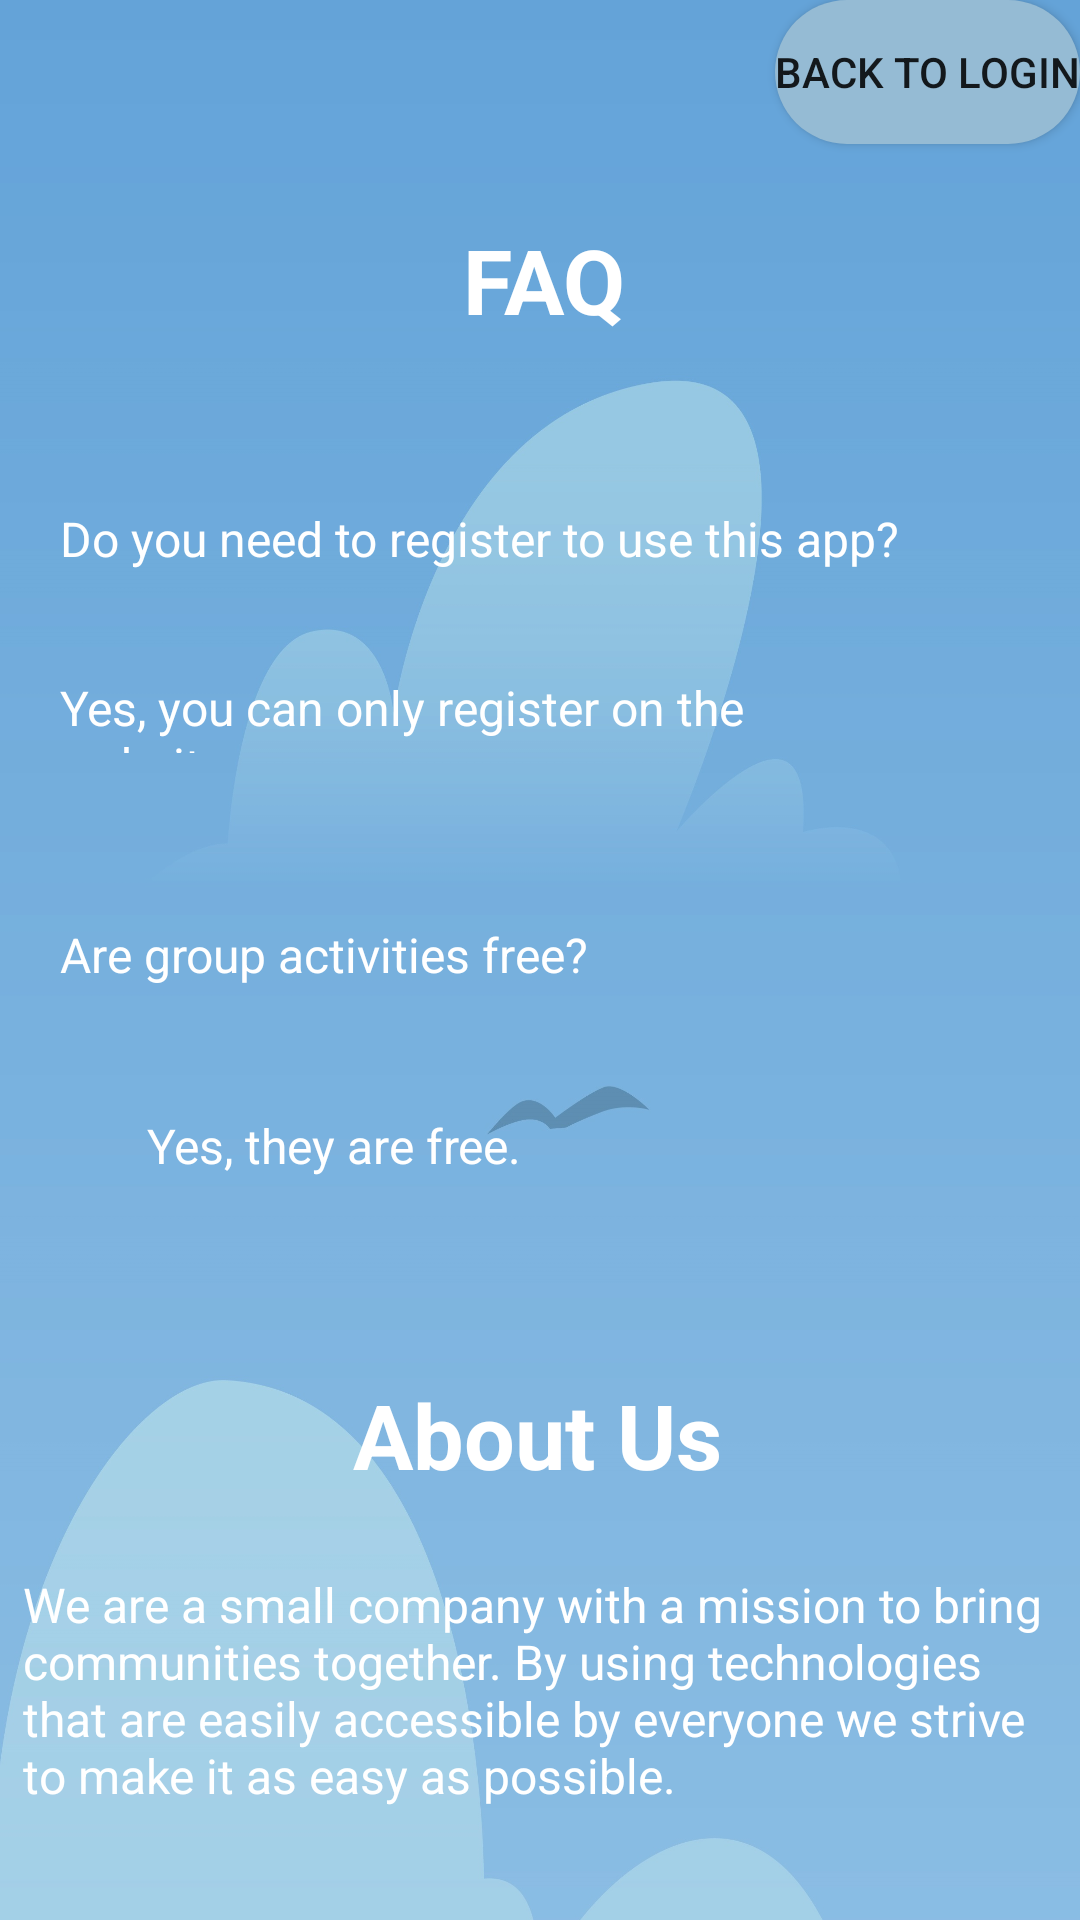

Produce the Android XML layout that renders to this screen, including the resource entries it uses.
<!-- AndroidManifest.xml: application theme Theme.STracker -->
<!-- res/layout/activity_faq.xml -->
<?xml version="1.0" encoding="utf-8"?>
<androidx.constraintlayout.widget.ConstraintLayout xmlns:android="http://schemas.android.com/apk/res/android"
    xmlns:app="http://schemas.android.com/apk/res-auto"
    xmlns:tools="http://schemas.android.com/tools"
    android:id="@+id/main"
    android:layout_width="match_parent"
    android:layout_height="match_parent"
    android:background="@drawable/logged"
    tools:context=".FAQActivity">

    <TextView
        android:id="@+id/textView"
        android:layout_width="wrap_content"
        android:layout_height="wrap_content"
        android:layout_gravity="center"
        android:layout_margin="6dp"
        android:background="@drawable/text_bg"
        android:padding="20dp"
        android:text="FAQ"
        android:textColor="@color/white"
        android:textSize="30sp"
        android:textStyle="bold"
        app:layout_constraintBottom_toBottomOf="parent"
        app:layout_constraintEnd_toEndOf="parent"
        app:layout_constraintHorizontal_bias="0.506"
        app:layout_constraintStart_toStartOf="parent"
        app:layout_constraintTop_toTopOf="parent"
        app:layout_constraintVertical_bias="0.086" />

    <TextView
        android:id="@+id/stepCountTextView"
        android:layout_width="331dp"
        android:layout_height="66dp"
        android:layout_gravity="center"

        android:layout_marginTop="12dp"
        android:background="@drawable/text_bg"
        android:padding="20dp"
        android:text="Do you need to register to use this app?"
        android:textColor="@color/white"
        android:textSize="16sp"
        app:layout_constraintBottom_toBottomOf="parent"
        app:layout_constraintEnd_toEndOf="parent"
        app:layout_constraintHorizontal_bias="0.0"
        app:layout_constraintStart_toStartOf="parent"
        app:layout_constraintTop_toBottomOf="@+id/textView"
        app:layout_constraintVertical_bias="0.008" />

    <TextView
        android:id="@+id/stepCountTextView"
        android:layout_width="331dp"
        android:layout_height="66dp"
        android:layout_gravity="center"

        android:background="@drawable/text_bg"
        android:padding="20dp"
        android:text="Yes, you can only register on the website."
        android:textColor="@color/white"
        android:textSize="16sp"
        app:layout_constraintBottom_toBottomOf="parent"
        app:layout_constraintTop_toTopOf="parent"
        app:layout_constraintVertical_bias="0.357"
        tools:layout_editor_absoluteX="80dp" />

    <TextView
        android:id="@+id/stepCountTextView"
        android:layout_width="255dp"
        android:layout_height="63dp"
        android:layout_gravity="center"

        android:background="@drawable/text_bg"
        android:padding="20dp"
        android:text="Are group activities free?"
        android:textColor="@color/white"
        android:textSize="16sp"
        app:layout_constraintBottom_toBottomOf="parent"
        app:layout_constraintEnd_toEndOf="parent"
        app:layout_constraintHorizontal_bias="0.0"
        app:layout_constraintStart_toStartOf="parent"
        app:layout_constraintTop_toBottomOf="@+id/textView"
        app:layout_constraintVertical_bias="0.347" />

    <TextView
        android:id="@+id/stepCountTextView"
        android:layout_width="331dp"
        android:layout_height="66dp"
        android:layout_gravity="center"

        android:background="@drawable/text_bg"
        android:padding="20dp"
        android:text="Yes, they are free."
        android:textColor="@color/white"
        android:textSize="16sp"
        app:layout_constraintBottom_toBottomOf="parent"
        app:layout_constraintEnd_toEndOf="parent"
        app:layout_constraintHorizontal_bias="1.0"
        app:layout_constraintStart_toStartOf="parent"
        app:layout_constraintTop_toBottomOf="@+id/textView"
        app:layout_constraintVertical_bias="0.494" />

    <TextView
        android:id="@+id/stepCountTextView"
        android:layout_width="165dp"
        android:layout_height="78dp"
        android:layout_gravity="center"
        android:background="@drawable/text_bg"
        android:padding="20dp"
        android:text="About Us"
        android:textColor="@color/white"
        android:textSize="30sp"
        android:textStyle="bold"
        app:layout_constraintBottom_toBottomOf="parent"
        app:layout_constraintEnd_toEndOf="parent"
        app:layout_constraintStart_toStartOf="parent"
        app:layout_constraintTop_toBottomOf="@+id/textView"
        app:layout_constraintVertical_bias="0.711" />

    <TextView
        android:id="@+id/stepCountTextView"
        android:layout_width="385dp"
        android:layout_height="133dp"
        android:layout_gravity="center"

        android:background="@drawable/text_bg"
        android:padding="20dp"
        android:text="We are a small company with a mission to bring communities together. By using technologies that are easily accessible by everyone we strive to make it as easy as possible."
        android:textColor="@color/white"
        android:textSize="16sp"
        app:layout_constraintBottom_toBottomOf="parent"
        app:layout_constraintEnd_toEndOf="parent"
        app:layout_constraintHorizontal_bias="0.515"
        app:layout_constraintStart_toStartOf="parent"
        app:layout_constraintTop_toBottomOf="@+id/textView"
        app:layout_constraintVertical_bias="0.992" />


    <Button
        android:id="@+id/back"
        android:layout_width="wrap_content"
        android:layout_height="wrap_content"
        android:background="@drawable/btn_bg"
        android:text="Back to Login"
        app:layout_constraintBottom_toBottomOf="parent"
        app:layout_constraintEnd_toEndOf="parent"
        app:layout_constraintHorizontal_bias="1.0"
        app:layout_constraintStart_toStartOf="parent"
        app:layout_constraintTop_toTopOf="parent"
        app:layout_constraintVertical_bias="0.0" />

</androidx.constraintlayout.widget.ConstraintLayout>
<!-- resources referenced by this layout -->
<resources>
  <color name="white">#FFFFFFFF</color>
  <!-- drawable btn_bg (drawable) -->
  <?xml version="1.0" encoding="utf-8"?>
  <shape xmlns:android="http://schemas.android.com/apk/res/android">
  
      <solid android:color="@color/light_blue"/>
  
      <corners android:radius="70dp"/>
  
  </shape>
  <!-- drawable logged: jpg bitmap (drawable, 231713 bytes) -->
  <style name="Theme.STracker" parent="Theme.AppCompat.Light.NoActionBar">
          
          <item name="colorPrimary">@color/purple_500</item>
          <item name="colorPrimaryVariant">@color/purple_700</item>
          <item name="colorOnPrimary">@color/white</item>
          
          <item name="colorSecondary">@color/teal_200</item>
          <item name="colorSecondaryVariant">@color/teal_700</item>
          <item name="colorOnSecondary">@color/black</item>
          
          <item name="android:statusBarColor">?attr/colorPrimaryVariant</item>
          
      </style>
  <color name="light_blue">#95bbd4</color>
  <color name="purple_500">#FF6200EE</color>
  <color name="purple_700">#FF3700B3</color>
  <color name="teal_200">#FF03DAC5</color>
  <color name="teal_700">#FF018786</color>
  <color name="black">#FF000000</color>
</resources>
